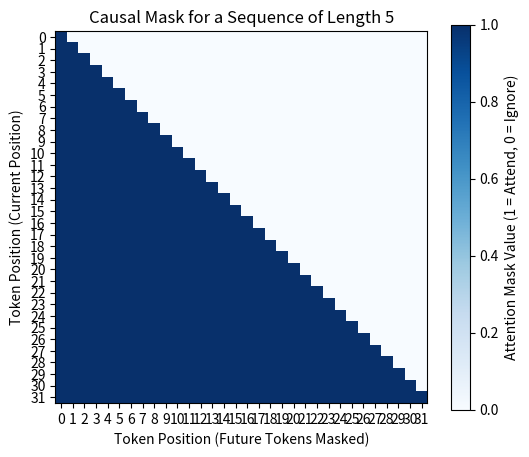

This figure's Python source:
import numpy as np
import matplotlib.pyplot as plt
# Example causal mask for a sequence of length 5
sequence_length = 32
causal_mask = np.tril(np.ones((sequence_length, sequence_length), dtype=int))

# Plotting the causal mask
plt.figure(figsize=(6, 5))
plt.imshow(causal_mask, cmap="Blues", interpolation="nearest")
plt.colorbar(label="Attention Mask Value (1 = Attend, 0 = Ignore)")
plt.title("Causal Mask for a Sequence of Length 5")
plt.xlabel("Token Position (Future Tokens Masked)")
plt.ylabel("Token Position (Current Position)")
plt.xticks(range(sequence_length))
plt.yticks(range(sequence_length))
plt.show()
